Labelled photos from "dataset", an image-classification folder in anggapraseetio/KlasifikasiDaun_RM. The possible labels are: sehat, tidak sehat.

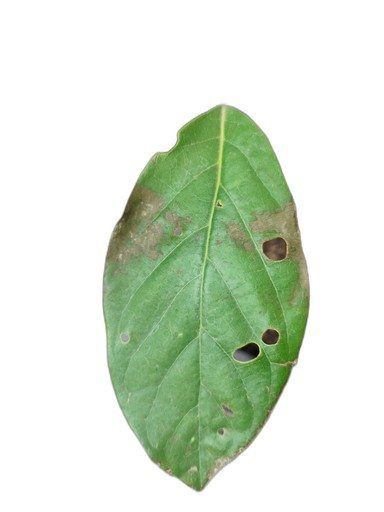
Label: tidak sehat

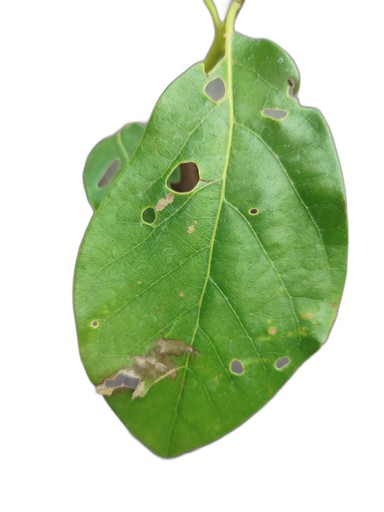
Label: tidak sehat

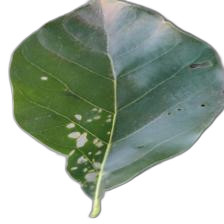
Label: tidak sehat

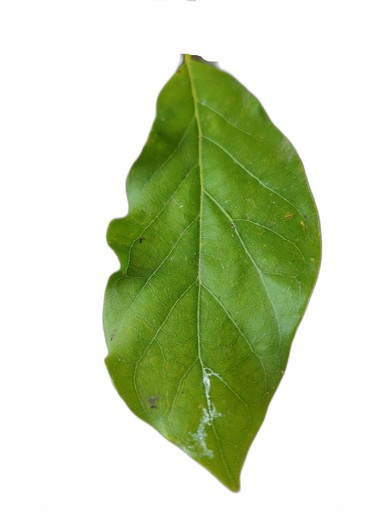
Label: sehat

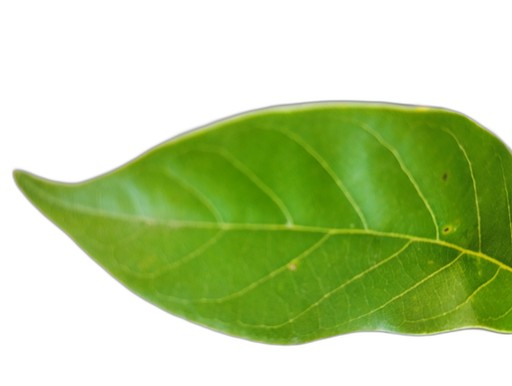
Label: sehat

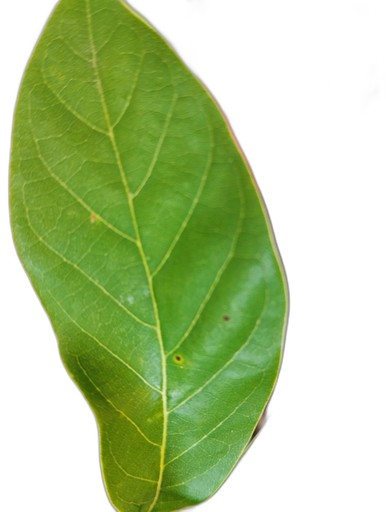
Label: sehat
